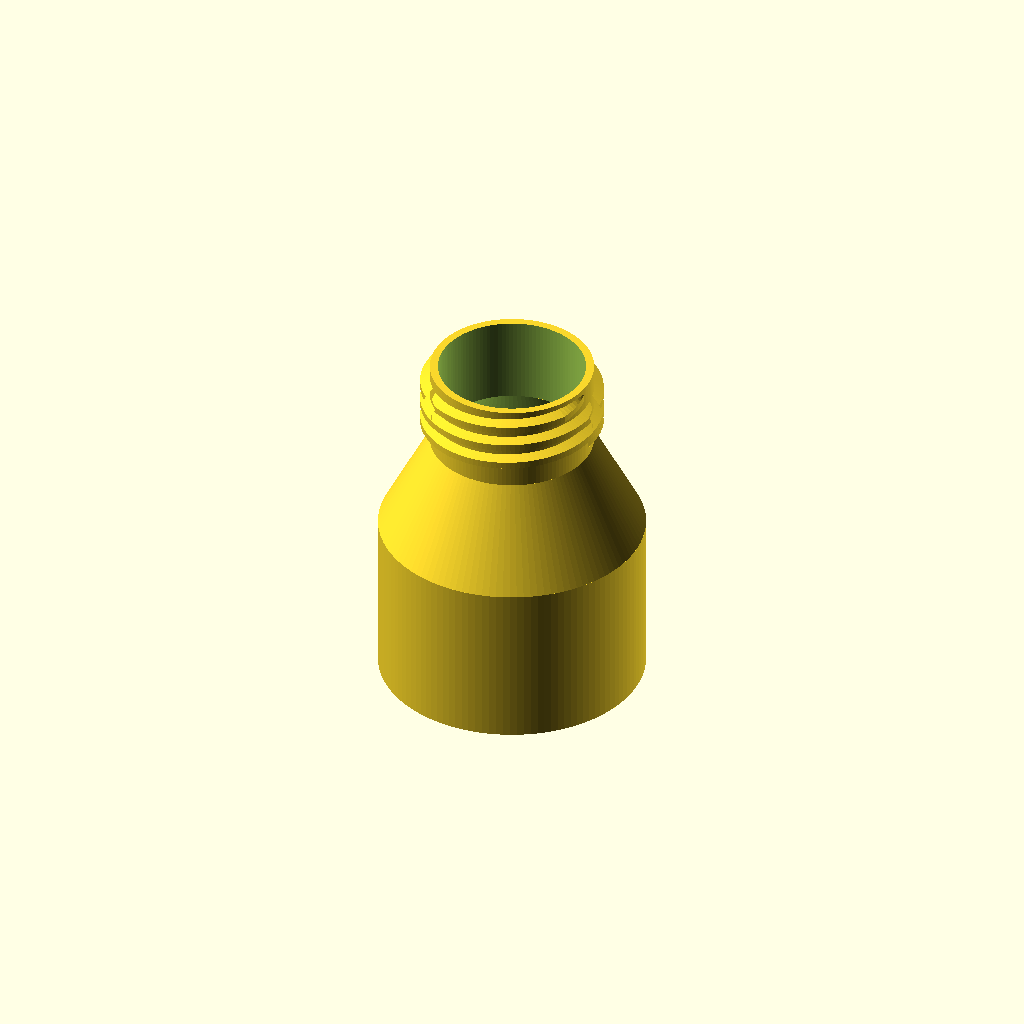
Cell 1: rendered with the file's own defaults.
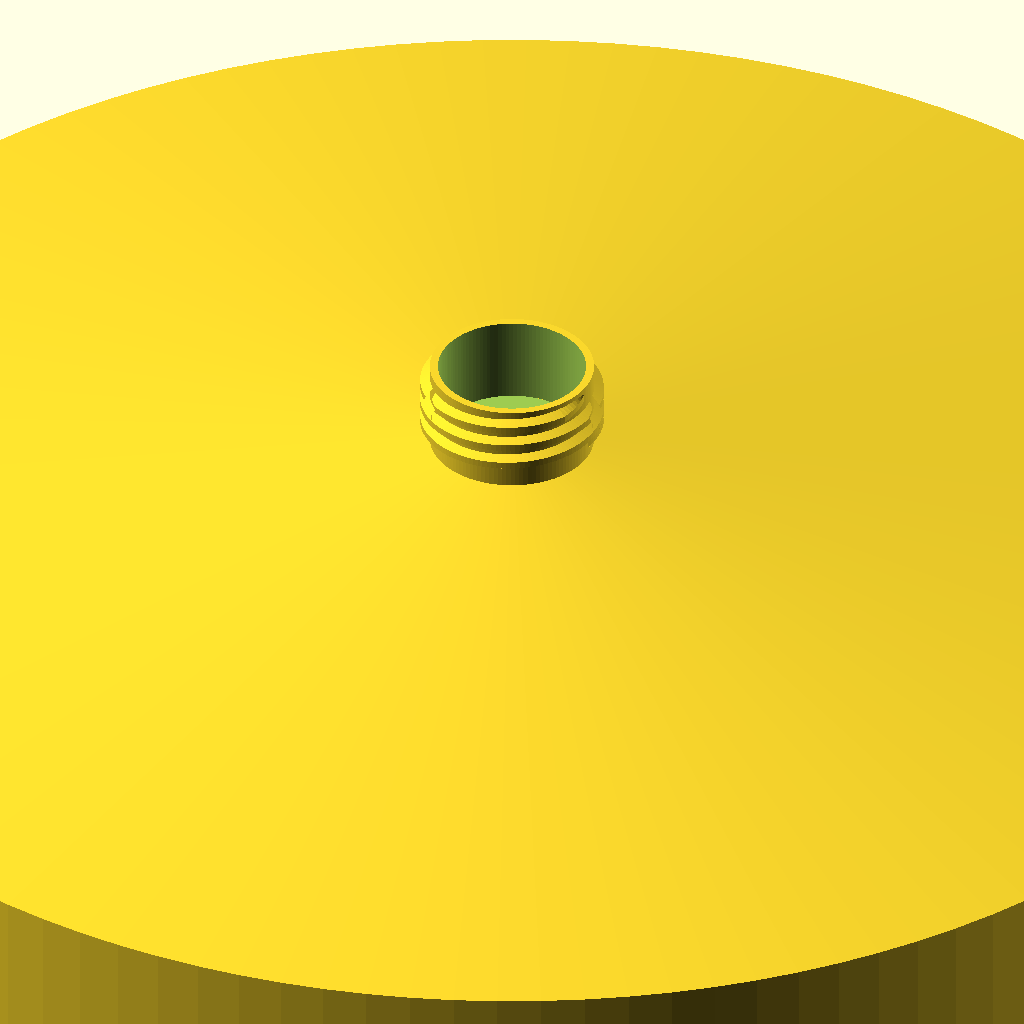
Cell 2: diameter = 250 (everything else at default).
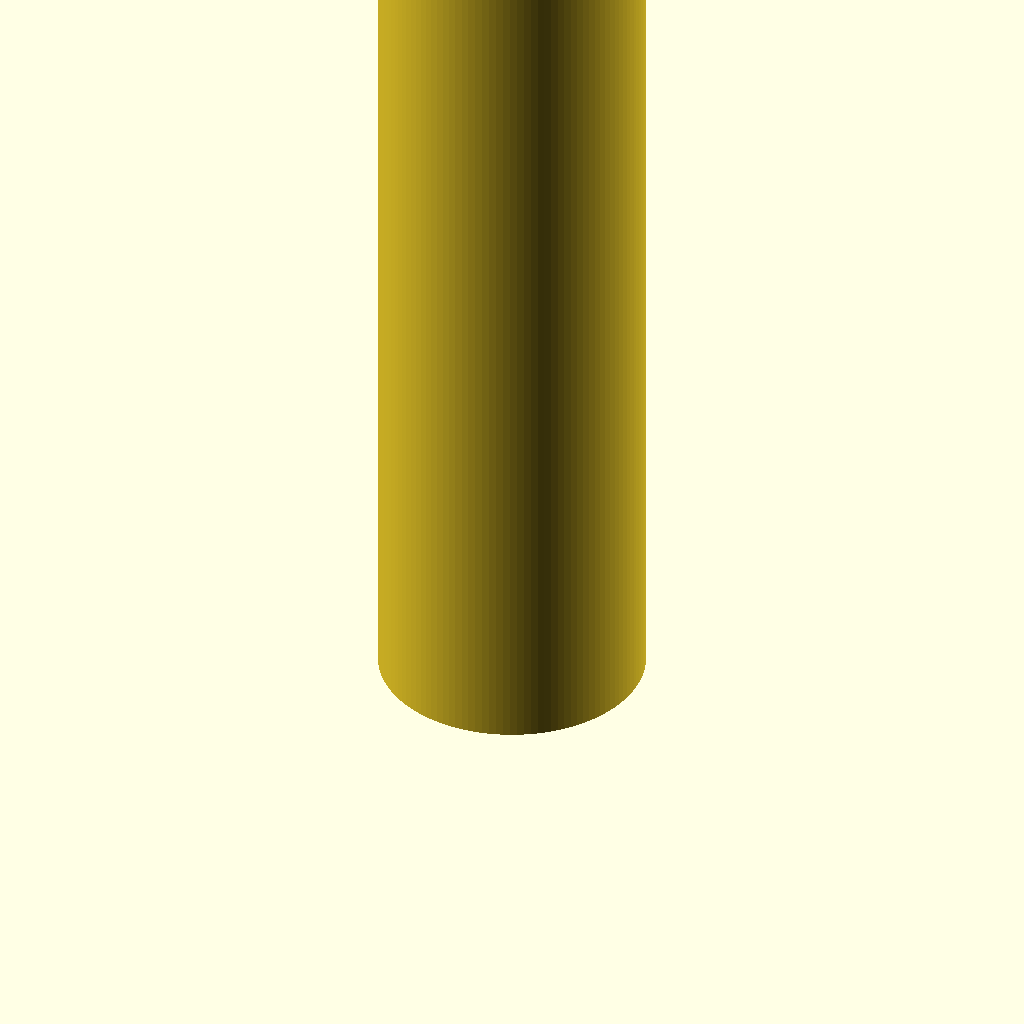
Cell 3: body_cylinder_height = 250 (everything else at default).
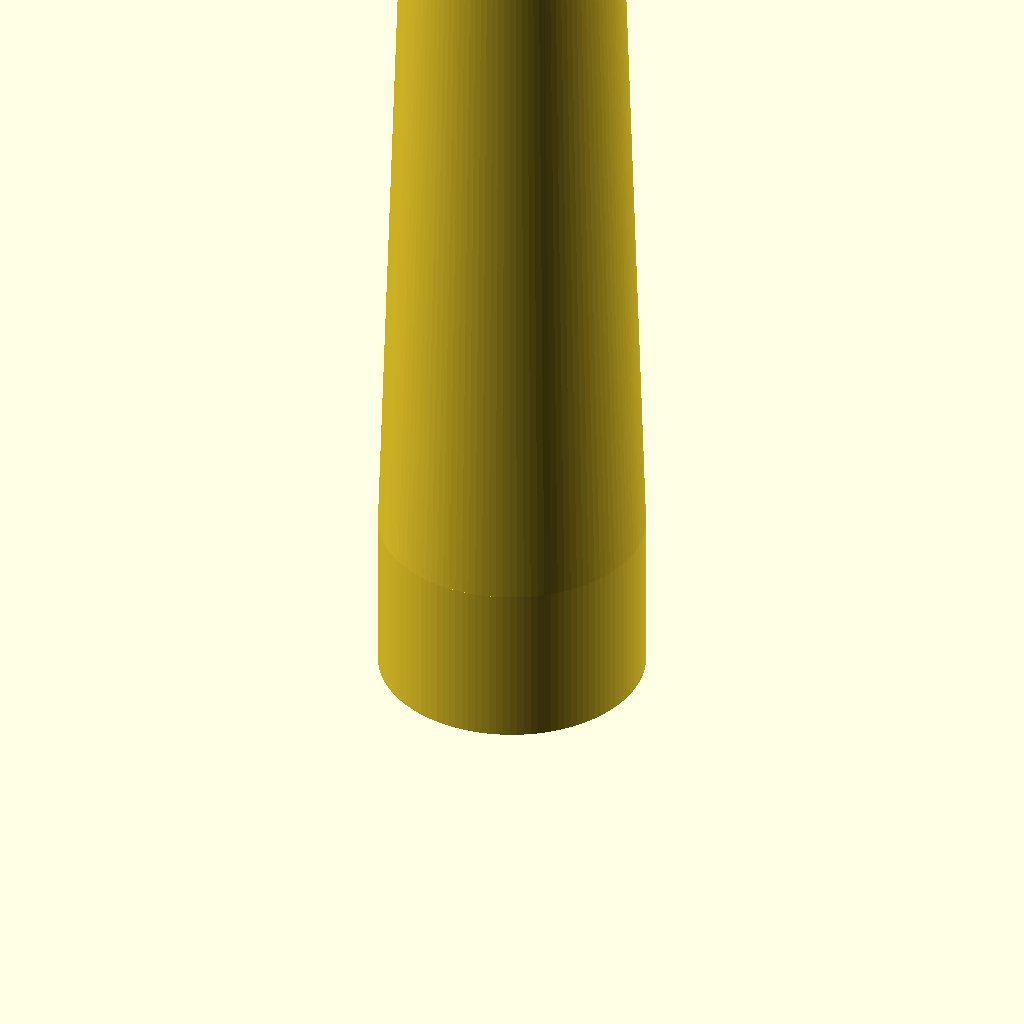
Cell 4: the same model with body_cone_height = 250.
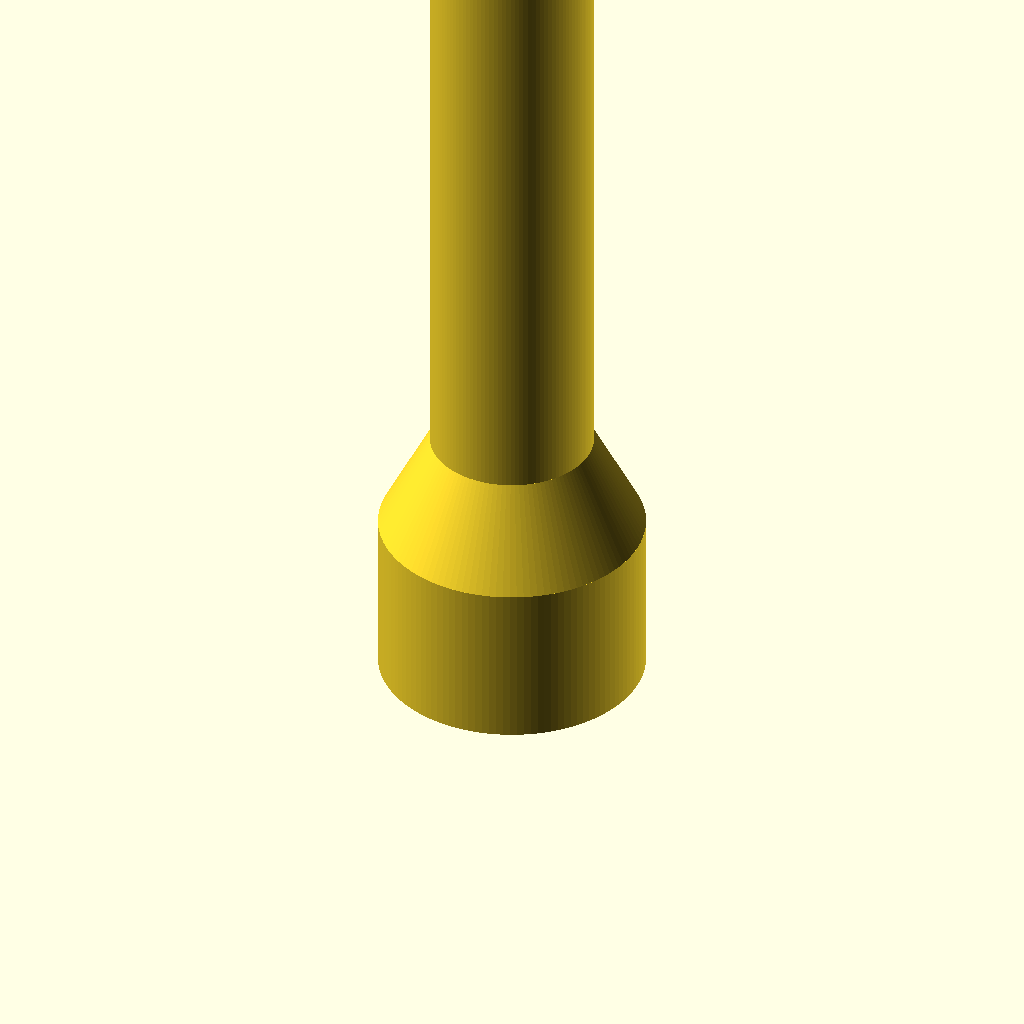
Cell 5: the same model with neck_height = 250.
One fixed orthographic camera (rotation 55°, 0°, 25°; colour scheme Cornfield) for every cell.
The OpenSCAD source (OpenSCADscripts/Customizable_bottle.scad):
// https://makerworld.com/en/models/1181937-customizable-bottle

/* [Parameters] */
neck_thread = "PCO-1810"; // [PCO-1810, PCO-1881]
diameter = 40; //[0:250]
body_cylinder_height = 25; //[0:250]
body_cone_height = 15; //[1:250]
neck_height = 2; //[0:250]
height=body_cylinder_height+body_cone_height;
wall_thickness = 1.2;

/* [Hidden] */
$fn=120;

// cross and norm are builtins
//function cross(x,y) = [x[1]*y[2]-x[2]*y[1], x[2]*y[0]-x[0]*y[2], x[0]*y[1]-x[1]*y[0]];
//function norm(v) = sqrt(v*v);

function vec3(p) = len(p) < 3 ? concat(p,0) : p;
function vec4(p) = let (v3=vec3(p)) len(v3) < 4 ? concat(v3,1) : v3;
function unit(v) = v/norm(v);

function identity3()=[[1,0,0],[0,1,0],[0,0,1]]; 
function identity4()=[[1,0,0,0],[0,1,0,0],[0,0,1,0],[0,0,0,1]];


function take3(v) = [v[0],v[1],v[2]];
function tail3(v) = [v[3],v[4],v[5]];
function rotation_part(m) = [take3(m[0]),take3(m[1]),take3(m[2])];
function rot_trace(m) = m[0][0] + m[1][1] + m[2][2];
function rot_cos_angle(m) = (rot_trace(m)-1)/2;

function rotation_part(m) = [take3(m[0]),take3(m[1]),take3(m[2])];
function translation_part(m) = [m[0][3],m[1][3],m[2][3]];
function transpose_3(m) = [[m[0][0],m[1][0],m[2][0]],[m[0][1],m[1][1],m[2][1]],[m[0][2],m[1][2],m[2][2]]];
function transpose_4(m) = [[m[0][0],m[1][0],m[2][0],m[3][0]],
                           [m[0][1],m[1][1],m[2][1],m[3][1]],
                           [m[0][2],m[1][2],m[2][2],m[3][2]],
                           [m[0][3],m[1][3],m[2][3],m[3][3]]]; 
function invert_rt(m) = construct_Rt(transpose_3(rotation_part(m)), -(transpose_3(rotation_part(m)) * translation_part(m)));
function construct_Rt(R,t) = [concat(R[0],t[0]),concat(R[1],t[1]),concat(R[2],t[2]),[0,0,0,1]];

// Hadamard product of n-dimensional arrays
function hadamard(a,b) = !(len(a)>0) ? a*b : [ for(i = [0:len(a)-1]) hadamard(a[i],b[i]) ];

function rodrigues_so3_exp(w, A, B) = [
[1.0 - B*(w[1]*w[1] + w[2]*w[2]), B*(w[0]*w[1]) - A*w[2],          B*(w[0]*w[2]) + A*w[1]],
[B*(w[0]*w[1]) + A*w[2],          1.0 - B*(w[0]*w[0] + w[2]*w[2]), B*(w[1]*w[2]) - A*w[0]],
[B*(w[0]*w[2]) - A*w[1],          B*(w[1]*w[2]) + A*w[0],          1.0 - B*(w[0]*w[0] + w[1]*w[1])]
];

function so3_exp(w) = so3_exp_rad(w/180*PI);
function so3_exp_rad(w) =
combine_so3_exp(w,
	w*w < 1e-8 
	? so3_exp_1(w*w)
	: w*w < 1e-6
	  ? so3_exp_2(w*w)
	  : so3_exp_3(w*w));

function combine_so3_exp(w,AB) = rodrigues_so3_exp(w,AB[0],AB[1]);

// Taylor series expansions close to 0
function so3_exp_1(theta_sq) = [
	1 - 1/6*theta_sq, 
	0.5
];

function so3_exp_2(theta_sq) = [
	1.0 - theta_sq * (1.0 - theta_sq/20) / 6,
	0.5 - 0.25/6 * theta_sq
];

function so3_exp_3_0(theta_deg, inv_theta) = [
	sin(theta_deg) * inv_theta,
	(1 - cos(theta_deg)) * (inv_theta * inv_theta)
];

function so3_exp_3(theta_sq) = so3_exp_3_0(sqrt(theta_sq)*180/PI, 1/sqrt(theta_sq));


function rot_axis_part(m) = [m[2][1] - m[1][2], m[0][2] - m[2][0], m[1][0] - m[0][1]]*0.5;

function so3_ln(m) = 180/PI*so3_ln_rad(m);
function so3_ln_rad(m) = so3_ln_0(m,
	cos_angle = rot_cos_angle(m),
	preliminary_result = rot_axis_part(m));

function so3_ln_0(m, cos_angle, preliminary_result) = 
so3_ln_1(m, cos_angle, preliminary_result, 
	sin_angle_abs = sqrt(preliminary_result*preliminary_result));

function so3_ln_1(m, cos_angle, preliminary_result, sin_angle_abs) = 
	cos_angle > sqrt(1/2)
	? sin_angle_abs > 0
	  ? preliminary_result * asin(sin_angle_abs)*PI/180 / sin_angle_abs
	  : preliminary_result
	: cos_angle > -sqrt(1/2)
	  ? preliminary_result * acos(cos_angle)*PI/180 / sin_angle_abs
	  : so3_get_symmetric_part_rotation(
	      preliminary_result,
	      m,
	      angle = PI - asin(sin_angle_abs)*PI/180,
	      d0 = m[0][0] - cos_angle,
	      d1 = m[1][1] - cos_angle,
	      d2 = m[2][2] - cos_angle
			);

function so3_get_symmetric_part_rotation(preliminary_result, m, angle, d0, d1, d2) =
so3_get_symmetric_part_rotation_0(preliminary_result,angle,so3_largest_column(m, d0, d1, d2));

function so3_get_symmetric_part_rotation_0(preliminary_result, angle, c_max) =
	angle * unit(c_max * preliminary_result < 0 ? -c_max : c_max);

function so3_largest_column(m, d0, d1, d2) =
		d0*d0 > d1*d1 && d0*d0 > d2*d2
		?	[d0, (m[1][0]+m[0][1])/2, (m[0][2]+m[2][0])/2]
		: d1*d1 > d2*d2
		  ? [(m[1][0]+m[0][1])/2, d1, (m[2][1]+m[1][2])/2]
		  : [(m[0][2]+m[2][0])/2, (m[2][1]+m[1][2])/2, d2];
/* [Hidden] */
__so3_test = [12,-125,110];
echo(UNITTEST_so3=norm(__so3_test-so3_ln(so3_exp(__so3_test))) < 1e-8);

function combine_se3_exp(w, ABt) = construct_Rt(rodrigues_so3_exp(w, ABt[0], ABt[1]), ABt[2]);

// [A,B,t]
function se3_exp_1(t,w) = concat(
	so3_exp_1(w*w),
	[t + 0.5 * cross(w,t)]
);

function se3_exp_2(t,w) = se3_exp_2_0(t,w,w*w);
function se3_exp_2_0(t,w,theta_sq) = 
se3_exp_23(
	so3_exp_2(theta_sq), 
	C = (1.0 - theta_sq/20) / 6,
	t=t,w=w);

function se3_exp_3(t,w) = se3_exp_3_0(t,w,sqrt(w*w)*180/PI,1/sqrt(w*w));

function se3_exp_3_0(t,w,theta_deg,inv_theta) = 
se3_exp_23(
	so3_exp_3_0(theta_deg = theta_deg, inv_theta = inv_theta),
	C = (1 - sin(theta_deg) * inv_theta) * (inv_theta * inv_theta),
	t=t,w=w);

function se3_exp_23(AB,C,t,w) = 
[AB[0], AB[1], t + AB[1] * cross(w,t) + C * cross(w,cross(w,t)) ];

function se3_exp(mu) = se3_exp_0(t=take3(mu),w=tail3(mu)/180*PI);

function se3_exp_0(t,w) =
combine_se3_exp(w,
// Evaluate by Taylor expansion when near 0
	w*w < 1e-8 
	? se3_exp_1(t,w)
	: w*w < 1e-6
	  ? se3_exp_2(t,w)
	  : se3_exp_3(t,w)
);

function se3_ln(m) = se3_ln_to_deg(se3_ln_rad(m));
function se3_ln_to_deg(v) = concat(take3(v),tail3(v)*180/PI);

function se3_ln_rad(m) = se3_ln_0(m, 
	rot = so3_ln_rad(rotation_part(m)));
function se3_ln_0(m,rot) = se3_ln_1(m,rot,
	theta = sqrt(rot*rot));
function se3_ln_1(m,rot,theta) = se3_ln_2(m,rot,theta,
	shtot = theta > 0.00001 ? sin(theta/2*180/PI)/theta : 0.5,
	halfrotator = so3_exp_rad(rot * -.5));
function se3_ln_2(m,rot,theta,shtot,halfrotator) =
concat( (halfrotator * translation_part(m) - 
	(theta > 0.001 
	? rot * ((translation_part(m) * rot) * (1-2*shtot) / (rot*rot))
	: rot * ((translation_part(m) * rot)/24)
	)) / (2 * shtot), rot);

__se3_test = [20,-40,60,-80,100,-120];
echo(UNITTEST_se3=norm(__se3_test-se3_ln(se3_exp(__se3_test))) < 1e-8);

// List helpers

/*!
  Flattens a list one level:

  flatten([[0,1],[2,3]]) => [0,1,2,3]
*/
function flatten(list) = [ for (i = list, v = i) v ];


/*!
  Creates a list from a range:

  range([0:2:6]) => [0,2,4,6]
*/
function range(r) = [ for(x=r) x ];

/*!
  Reverses a list:

  reverse([1,2,3]) => [3,2,1]
*/
function reverse(list) = [for (i = [len(list)-1:-1:0]) list[i]];

/*!
  Extracts a subarray from index begin (inclusive) to end (exclusive)
  FIXME: Change name to use list instead of array?

  subarray([1,2,3,4], 1, 2) => [2,3]
*/
function subarray(list,begin=0,end=-1) = [
    let(end = end < 0 ? len(list) : end)
      for (i = [begin : 1 : end-1])
        list[i]
];

/*!
  Returns a copy of a list with the element at index i set to x

  set([1,2,3,4], 2, 5) => [1,2,5,4]
*/
function set(list, i, x) = [for (i_=[0:len(list)-1]) i == i_ ? x : list[i_]];

/*!
  Remove element from the list by index.
  remove([4,3,2,1],1) => [4,2,1]
*/
function remove(list, i) = [for (i_=[0:1:len(list)-2]) list[i_ < i ? i_ : i_ + 1]];


/*!
  Creates a rotation matrix

  xyz = euler angles = rz * ry * rx
  axis = rotation_axis * rotation_angle
*/
function rotation(xyz=undef, axis=undef) = 
	xyz != undef && axis != undef ? undef :
	xyz == undef  ? se3_exp([0,0,0,axis[0],axis[1],axis[2]]) :
	len(xyz) == undef ? rotation(axis=[0,0,xyz]) :
	(len(xyz) >= 3 ? rotation(axis=[0,0,xyz[2]]) : identity4()) *
	(len(xyz) >= 2 ? rotation(axis=[0,xyz[1],0]) : identity4()) *
	(len(xyz) >= 1 ? rotation(axis=[xyz[0],0,0]) : identity4());

/*!
  Creates a scaling matrix
*/
function scaling(v) = [
	[v[0],0,0,0],
	[0,v[1],0,0],
	[0,0,v[2],0],
	[0,0,0,1],
];

/*!
  Creates a translation matrix
*/
function translation(v) = [
	[1,0,0,v[0]],
	[0,1,0,v[1]],
	[0,0,1,v[2]],
	[0,0,0,1],
];

// Convert between cartesian and homogenous coordinates
function project(x) = subarray(x,end=len(x)-1) / x[len(x)-1];

function transform(m, list) = [for (p=list) project(m * vec4(p))];
function to_3d(list) = [ for(v = list) vec3(v) ];

// Skin a set of profiles with a polyhedral mesh
module skin(profiles, loop=false /* unimplemented */) {
	P = max_len(profiles);
	N = len(profiles);

	profiles = [ 
		for (p = profiles)
			for (pp = augment_profile(to_3d(p),P))
				pp
	];

	function quad(i,P,o) = [[o+i, o+i+P, o+i%P+P+1], [o+i, o+i%P+P+1, o+i%P+1]];

	function profile_triangles(tindex) = [
		for (index = [0:P-1]) 
			let (qs = quad(index+1, P, P*(tindex-1)-1)) 
				for (q = qs) q
	];

    triangles = [ 
		for(index = [1:N-1])
        	for(t = profile_triangles(index)) 
				t
	];
	
	start_cap = [range([0:P-1])];
	end_cap   = [range([P*N-1 : -1 : P*(N-1)])];

	polyhedron(convexity=2, points=profiles, faces=concat(start_cap, triangles, end_cap));
}

// Augments the profile with steiner points making the total number of vertices n 
function augment_profile(profile, n) = 
	subdivide(profile,insert_extra_vertices_0([profile_lengths(profile),dup(0,len(profile))],n-len(profile))[1]);

function subdivide(profile,subdivisions) = let (N=len(profile)) [
	for (i = [0:N-1])
		let(n = len(subdivisions)>0 ? subdivisions[i] : subdivisions)
			for (p = interpolate(profile[i],profile[(i+1)%N],n+1))
				p
];

function interpolate(a,b,subdivisions) = [
	for (index = [0:subdivisions-1])
		let(t = index/subdivisions)
			a*(1-t)+b*t
];

function distribute_extra_vertex(lengths_count,ma_=-1) = ma_<0 ? distribute_extra_vertex(lengths_count, max_element(lengths_count[0])) :
	concat([set(lengths_count[0],ma_,lengths_count[0][ma_] * (lengths_count[1][ma_]+1) / (lengths_count[1][ma_]+2))], [increment(lengths_count[1],max_element(lengths_count[0]),1)]);

function insert_extra_vertices_0(lengths_count,n_extra) = n_extra <= 0 ? lengths_count : 
	insert_extra_vertices_0(distribute_extra_vertex(lengths_count),n_extra-1);

// Find the index of the maximum element of arr
function max_element(arr,ma_,ma_i_=-1,i_=0) = i_ >= len(arr) ? ma_i_ :
	i_ == 0 || arr[i_] > ma_ ? max_element(arr,arr[i_],i_,i_+1) : max_element(arr,ma_,ma_i_,i_+1);

function max_len(arr) = max([for (i=arr) len(i)]);

function increment(arr,i,x=1) = set(arr,i,arr[i]+x);

function profile_lengths(profile) = [ 
	for (i = [0:len(profile)-1])
		profile_segment_length(profile,i)
];

function profile_segment_length(profile,i) = norm(profile[(i+1)%len(profile)] - profile[i]);

// Generates an array with n copies of value (default 0)
function dup(value=0,n) = [for (i = [1:n]) value];


// radial scaling function for tapered lead-in and lead-out
function lilo_taper(x,N,tapered_fraction) = 
    min( min( 1, (1.0/tapered_fraction)*(x/N) ), (1/tapered_fraction)*(1-x/N) )
;

// helical thread with higbee cut at start and end
// to be attached to a cylindrical surface with matching $fn
module straight_thread(section_profile, pitch = 4, turns = 3, r=10, higbee_arc=45, fn=120)
{
	$fn = fn;
	steps = turns*$fn;
	thing =  [ for (i=[0:steps])
		transform(
			rotation([0, 0, 360*i/$fn - 90])*
			translation([0, r, pitch*i/$fn])*
			rotation([90,0,0])*
			rotation([0,90,0])*
			scaling([0.01+0.99*
			lilo_taper(i/turns,steps/turns,(higbee_arc/360)/turns),1,1]),
			section_profile
			)
		];
	skin(thing);
}

// demo: straight_thread(section_profile=demo_thread_profile());
function demo_thread_profile() = [
    [0,0],
    [1.5,1],
    [1.5,1],
    [0,3],
    [-1,3],
    [-1,0]    
];


// PCO-1881 soda bottle cap thread (estimated from bottle thread dims)
function bottle_pco1881_nut_thread_major()   = 27.8; 
function bottle_pco1881_nut_thread_pitch()   = 2.7;
function bottle_pco1881_nut_thread_height()  = 1.15;
function bottle_pco1881_nut_thread_profile() = [
    [0,0],
    [-bottle_pco1881_nut_thread_height(),0.32],
    [-bottle_pco1881_nut_thread_height(),1.12],
    [0,1.42]
];

// PCO-1881 soda bottle neck thread
function bottle_pco1881_neck_clear_dia()      = 21.74;
function bottle_pco1881_neck_thread_dia()     = 24.94;
function bottle_pco1881_neck_thread_pitch()   = 2.7;
function bottle_pco1881_neck_thread_height()  = 1.15;
function bottle_pco1881_neck_thread_profile() = [
    [0,0],
    [0,1.42],
    [bottle_pco1881_neck_thread_height(),1.22],
	[bottle_pco1881_neck_thread_height(),0.22] 
];




/* This script is auto-generated - do not edit
   :License: 3-clause BSD. See LICENSE. */

THREAD_TABLE = [
["PCO-1810-ext", [3.18, 12.055, 24.51, [[0, -1.13], [0, 1.13], [1.66, 0.5258], [1.66, -0.5258]]]],
["PCO-1810-int", [3.18, -14.045, 27.69, [[0, 1.0423], [0, -1.0423], [1.38, -0.54], [1.38, 0.54]]]],
["PCO-1881-ext", [2.7, 11.52381, 24.2, [[0, -0.987894698], [0, 0.987894698], [2.17619, 0.604173686], [2.17619, -0.195826314]]]],
["PCO-1881-int", [2.7, -14.406, 27.66, [[0, 1.212894698], [0, -0.762894698], [1.656, -0.470897218], [1.656, 0.610159990]]]],
];


/*
threadlib
+++++++++

Create threads easily.

:Author: Adrian Schlatter and contributors
:Date: 2023-04-02
:License: 3-Clause BSD. See LICENSE.
*/

function __THREADLIB_VERSION() = 0.5;


function thread_specs(designator, table=THREAD_TABLE) =
    /* Returns thread specs of thread-type 'designator' as a vector of
       [pitch, Rrotation, Dsupport, section_profile] */
      
    // first lookup designator in table inside a let() statement:
    let (specs = table[search([designator], table, num_returns_per_match=1,
                              index_col_num=0)[0]][1])
        // verify that we found something and return it:
        assert(!is_undef(specs), str("Designator: '", designator, "' not found")) specs;

module thread(designator, turns, higbee_arc=20, fn=120, table=THREAD_TABLE)
{
    specs = thread_specs(designator, table=table);
    P = specs[0]; Rrotation = specs[1]; section_profile = specs[3];
    straight_thread(
        section_profile=section_profile,
        higbee_arc=higbee_arc,
        r=Rrotation,
        turns=turns,
        fn=fn,
        pitch=P);
}

module bolt(designator, turns, higbee_arc=20, fn=120, table=THREAD_TABLE) {
    union() {
        specs = thread_specs(str(designator, "-ext"), table=table);
        P = specs[0]; Dsupport = specs[2];
        H = (turns + 1) * P;
        thread(str(designator, "-ext"), turns=turns, higbee_arc=higbee_arc, fn=fn, table=table);
        translate([0, 0, -P / 2])
            cylinder(h=H, d=Dsupport, $fn=fn);
    };
};

module neck_with_thread(){

    difference(){
            union(){
                if (neck_thread=="PCO-1881") {
                    cylinder(h = neck_height, d1 = 24.5, d2 = 24.2, center = false);
                };
                if (neck_thread=="PCO-1810") {
                cylinder(h = neck_height, d = 24.5, center = false);
                };
                 translate([0,0,neck_height])bolt(neck_thread, turns=3, higbee_arc=30);
        }
        translate([0, 0, -0.1])cylinder(h = neck_height+12, d = 24.5-wall_thickness*2, center = false);
        }
}

union(){
    if (body_cone_height < 1) {
        translate([0,0,body_cylinder_height+1])neck_with_thread();
    } else {
        translate([0,0,height])neck_with_thread();
    }

    difference() {
        cylinder(h = body_cylinder_height, d = diameter, center = false);
        translate([0, 0, wall_thickness])cylinder(h = body_cylinder_height, d = diameter-wall_thickness*2, center = false);
    }

    // Cone
    translate([0, 0, body_cylinder_height]) {

  difference() {
    cylinder(h=body_cone_height, d1=diameter, d2=24.5);
    cylinder(h=body_cone_height, d1=diameter-wall_thickness*2, d2=24.5-wall_thickness*2);
    translate([0, 0, body_cone_height-0.1])cylinder(h=0.2, d=24.52-wall_thickness*2);   
  }

    }
}
Customizer parameters (derived from the source; name, type, default, range or options):
neck_thread: string, default "PCO-1810", options "PCO-1810", "PCO-1881"
diameter: number, default 40, range 0 to 250
body_cylinder_height: number, default 25, range 0 to 250
body_cone_height: number, default 15, range 1 to 250
neck_height: number, default 2, range 0 to 250
wall_thickness: number, default 1.2
